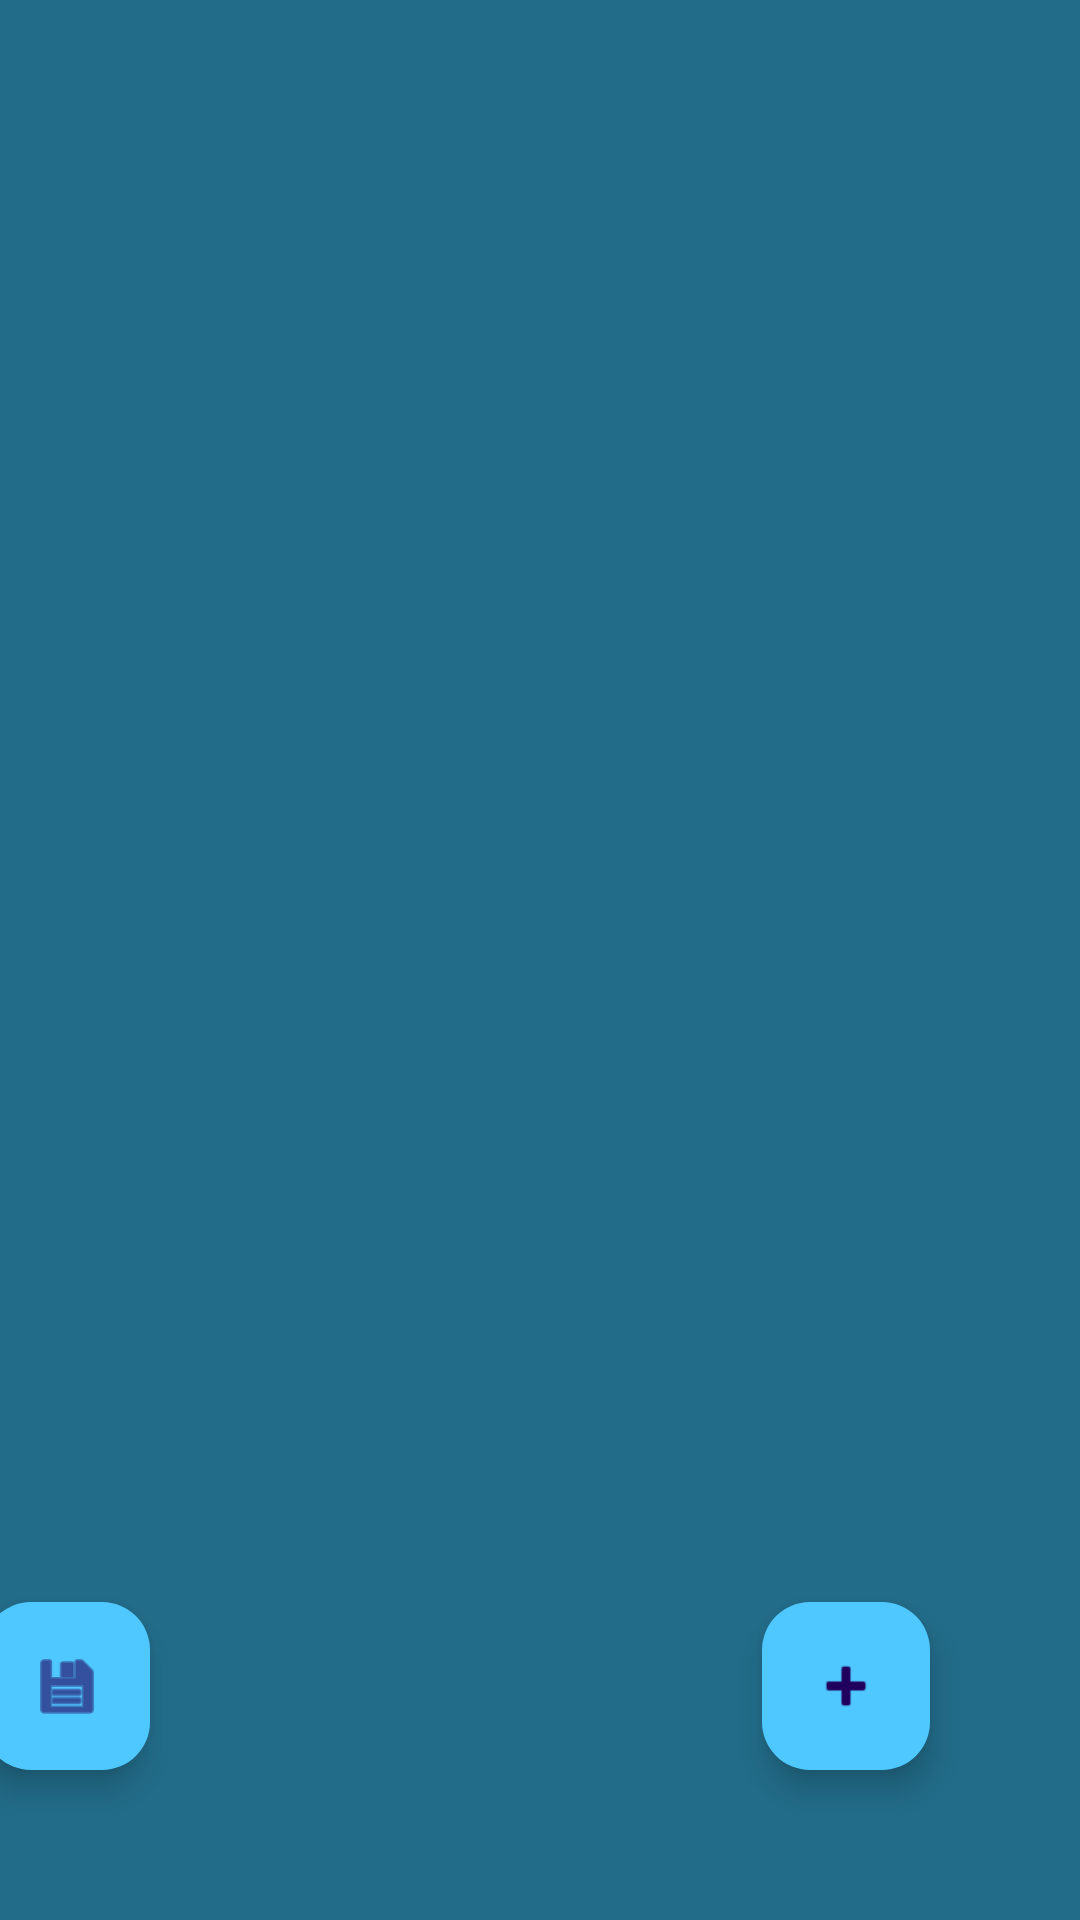

Reconstruct the res/layout file that produces this screen, plus the resources it refers to.
<!-- AndroidManifest.xml: application theme Theme.MyApplicationToDo -->
<!-- res/layout/activity_main.xml -->
<?xml version="1.0" encoding="utf-8"?>
<androidx.constraintlayout.widget.ConstraintLayout xmlns:android="http://schemas.android.com/apk/res/android"
    xmlns:app="http://schemas.android.com/apk/res-auto"
    xmlns:tools="http://schemas.android.com/tools"
    android:id="@+id/main"
    android:layout_width="match_parent"
    android:layout_height="match_parent"
    tools:context=".MainActivity">

   <androidx.recyclerview.widget.RecyclerView
       android:id="@+id/rvTasks"
       android:layout_width="match_parent"
       android:layout_height="match_parent"
       app:layout_constraintLeft_toLeftOf="parent"
       app:layout_constraintRight_toRightOf="parent"
       app:layout_constraintTop_toTopOf="parent"
       app:layout_constraintBottom_toBottomOf="parent"
       android:background="#226C89"
       />

    <com.google.android.material.floatingactionbutton.FloatingActionButton
        android:id="@+id/addTask"
        android:layout_width="wrap_content"
        android:layout_height="wrap_content"
        android:layout_margin="50dp"
        android:backgroundTint="#4FC8FF"
        android:contentDescription="@string/todo"
        android:src="@android:drawable/ic_input_add"
        app:layout_constraintBottom_toBottomOf="parent"
        app:layout_constraintRight_toRightOf="parent" />

    <com.google.android.material.floatingactionbutton.FloatingActionButton
        android:id="@+id/historyTask"
        android:layout_width="wrap_content"
        android:layout_height="wrap_content"
        android:layout_marginRight="310dp"
        android:layout_marginBottom="50dp"
        android:backgroundTint="#4FC8FF"
        android:contentDescription="@string/todo"
        android:src="@android:drawable/ic_menu_save"
        app:layout_constraintBottom_toBottomOf="parent"
        app:layout_constraintRight_toRightOf="parent" />

</androidx.constraintlayout.widget.ConstraintLayout>
<!-- resources referenced by this layout -->
<resources>
  <string name="todo">TODO</string>
  <style name="Theme.MyApplicationToDo" parent="Base.Theme.MyApplicationToDo" />
  <style name="Base.Theme.MyApplicationToDo" parent="Theme.Material3.DayNight.NoActionBar">
          
          
      </style>
</resources>
